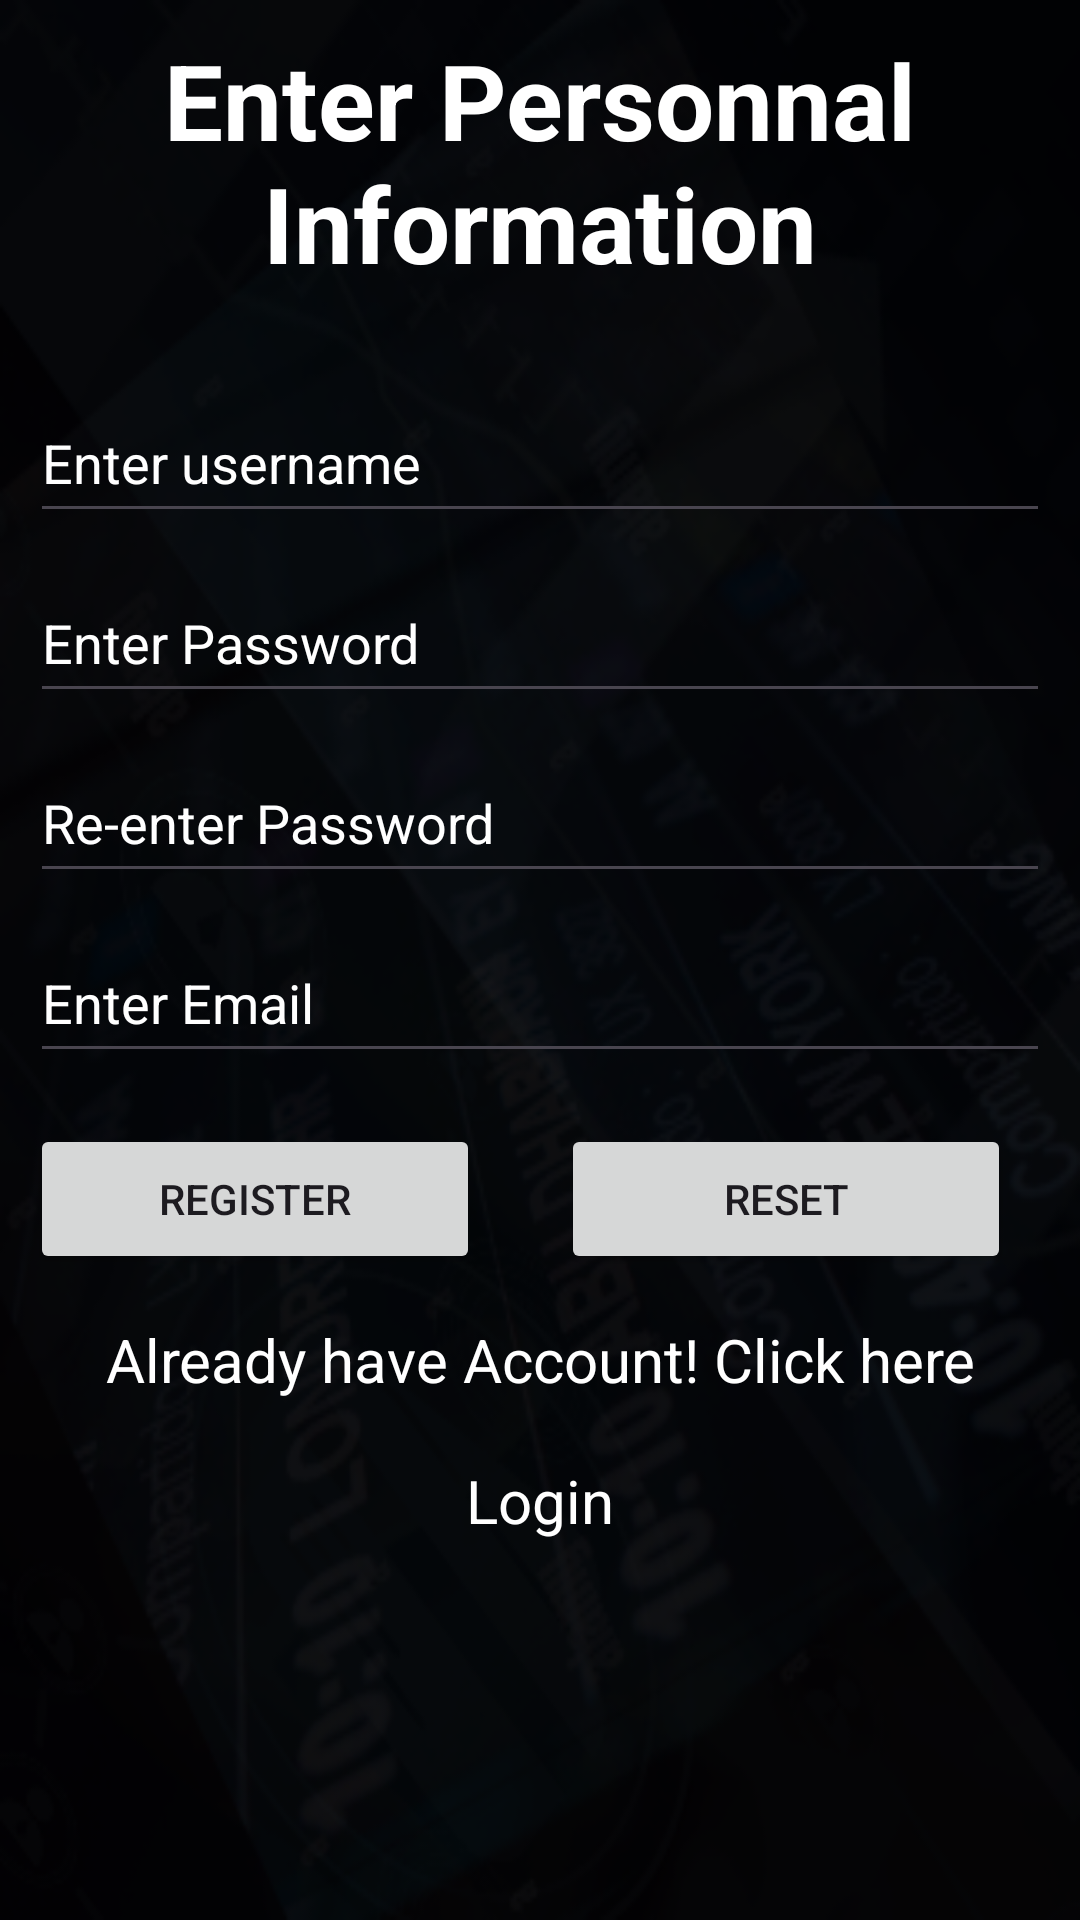

Write the Android layout XML for this screen, with the resource values it uses.
<!-- AndroidManifest.xml: application theme Theme.Login -->
<!-- res/layout/activity_register.xml -->
<?xml version="1.0" encoding="utf-8"?>
<RelativeLayout xmlns:android="http://schemas.android.com/apk/res/android"
    xmlns:app="http://schemas.android.com/apk/res-auto"
    xmlns:tools="http://schemas.android.com/tools"
    android:id="@+id/main"
    android:layout_width="match_parent"
    android:layout_height="match_parent"
    android:background="@drawable/bcg"
    android:padding="10dp"
    tools:context=".Register">

    <TextView
        android:layout_width="match_parent"
        android:layout_height="wrap_content"
        android:id="@+id/signin"
        android:text="Enter Personnal Information"
        android:textColor="@color/white"
        android:textSize="35sp"
        android:gravity="center"
        android:textStyle="bold" />

    <EditText
        android:layout_width="match_parent"
        android:layout_height="50dp"
        android:id="@+id/username"
        android:layout_below="@+id/signin"
        android:hint="Enter username"
        android:layout_marginTop="30dp"
        android:textColorHint="@color/white" />

    <EditText
        android:layout_width="match_parent"
        android:layout_height="50dp"
        android:id="@+id/password"
        android:layout_below="@+id/username"
        android:hint="Enter Password"
        android:layout_marginTop="10dp"
        android:textColorHint="@color/white"
        android:inputType="textPassword" />



    <EditText
        android:layout_width="match_parent"
        android:layout_height="50dp"
        android:id="@+id/rpassword"
        android:layout_below="@+id/password"
        android:hint="Re-enter Password"
        android:layout_marginTop="10dp"
        android:textColorHint="@color/white"
        android:inputType="textPassword"/>

    <EditText
        android:layout_width="match_parent"
        android:layout_height="50dp"
        android:id="@+id/email"
        android:layout_below="@+id/rpassword"
        android:hint="Enter Email"
        android:layout_marginTop="10dp"
        android:textColorHint="@color/white" />

    <Button
        android:id="@+id/btnregister"
        android:layout_width="150dp"
        android:layout_height="50dp"
        android:layout_below="@+id/email"
        android:layout_marginTop="17dp"
        android:text="Register" />

    <Button
        android:id="@+id/btnreset"
        android:layout_width="150dp"
        android:layout_height="50dp"
        android:layout_below="@+id/email"
        android:layout_alignParentEnd="true"
        android:layout_marginTop="17dp"
        android:layout_marginEnd="13dp"
        android:text="Reset" />

    <TextView
        android:layout_width="match_parent"
        android:layout_height="wrap_content"
        android:id="@+id/AA"
        android:layout_below="@+id/btnreset"
        android:text="Already have Account! Click here"
        android:gravity="center"
        android:textColor="@color/white"
        android:textSize="20sp"
        android:padding="5dp"
        android:layout_marginTop="10dp" />

    <TextView
        android:layout_width="match_parent"
        android:layout_height="wrap_content"
        android:id="@+id/login"
        android:layout_below="@+id/AA"
        android:text="Login"
        android:textColor="@color/white"
        android:gravity="center"
        android:textSize="20sp"
        android:padding="5dp"
        android:layout_marginTop="10dp" />

</RelativeLayout>
<!-- resources referenced by this layout -->
<resources>
  <color name="white">#FFFFFFFF</color>
  <!-- drawable bcg: png bitmap (drawable, 94624 bytes) -->
  <style name="Theme.Login" parent="Base.Theme.Login" />
  <style name="Base.Theme.Login" parent="Theme.Material3.Light.NoActionBar">
          
          
      </style>
</resources>
